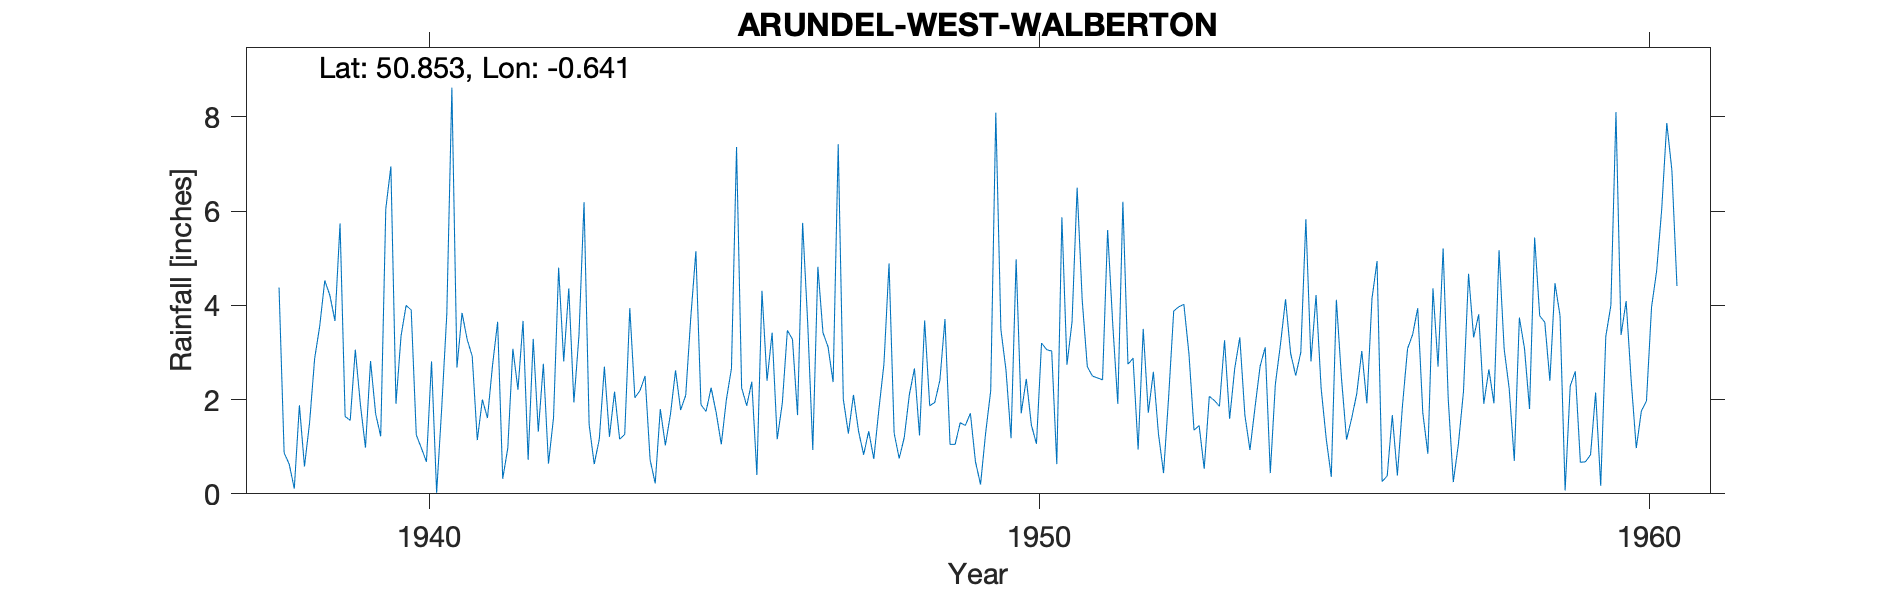

The file beside this chart, header and first rows:
ARUNDEL-WEST-WALBERTON, , , , , , , , , , , , , , , , , , , , , , , 
Grid ref, SU9572806840, Long, -0.6414, Lat, 50.85, Elevation, 90, ft, , , , , , , , , , , , , , , 
Station no, 430/5, , , , , , , , , , , , , , , , , , , , , , 
, 1931, 1932, 1933, 1934, 1935, 1936, 1937, 1938, 1939, 1940, 1941, 1942, 1943, 1944, 1945, 1946, 1947, 1948, 1949, 1950, 1951, 1952, 1953
January, , , , , , , , 4.38, 5.74, 3.35, 3.84, 3.67, 6.19, 2.5, 1.75, 2.4, 3.12, 4.89, 1.05, 1.18, 3.65, 2.88, 1.35
February, , , , , , , , 0.87, 1.64, 4, 3.28, 0.72, 1.47, 0.72, 2.25, 3.42, 2.37, 1.29, 1.05, 4.98, 6.5, 0.94, 1.45
March, , , , , , , , 0.63, 1.56, 3.9, 2.92, 3.29, 0.63, 0.22, 1.72, 1.16, 7.42, 0.75, 1.51, 1.71, 4.11, 3.5, 0.53
April, , , , , , , , 0.11, 3.06, 1.25, 1.14, 1.32, 1.16, 1.8, 1.05, 1.92, 2.01, 1.2, 1.45, 2.44, 2.7, 1.72, 2.07
May, , , , , , , , 1.88, 1.9, 0.97, 2, 2.76, 2.7, 1.03, 2, 3.47, 1.28, 2.11, 1.71, 1.46, 2.5, 2.59, 1.98
June, , , , , , , , 0.58, 0.98, 0.68, 1.61, 0.64, 1.21, 1.69, 2.66, 3.28, 2.1, 2.66, 0.68, 1.06, 2.46, 1.27, 1.86
July, , , , , , , , 1.5, 2.82, 2.81, 2.73, 1.62, 2.17, 2.62, 7.36, 1.67, 1.33, 1.24, 0.2, 3.2, 2.42, 0.44, 3.26
August, , , , , , , , 2.87, 1.7, 0.02, 3.65, 4.8, 1.16, 1.78, 2.25, 5.75, 0.83, 3.68, 1.29, 3.06, 5.6, 2.05, 1.59
September, , , , , , , , 3.56, 1.22, 1.82, 0.32, 2.81, 1.26, 2.09, 1.87, 3.62, 1.33, 1.87, 2.19, 3.03, 3.61, 3.88, 2.66
October, , , , , , , , 4.53, 6.05, 3.81, 0.97, 4.36, 3.94, 3.75, 2.38, 0.93, 0.74, 1.94, 8.09, 0.63, 1.91, 3.97, 3.32
November, , , , , , , , 4.21, 6.95, 8.62, 3.08, 1.94, 2.04, 5.15, 0.4, 4.82, 1.79, 2.41, 3.49, 5.87, 6.2, 4.02, 1.67
December, , , , , , , , 3.67, 1.91, 2.68, 2.21, 3.36, 2.19, 1.89, 4.31, 3.42, 2.76, 3.71, 2.63, 2.74, 2.75, 2.97, 0.93
Total, , , , , , , , 28.79, 35.53, 33.91, 27.75, 31.29, 26.12, 25.24, 30, 35.86, 27.08, 27.75, 25.34, 31.36, 44.41, 30.23, 22.67
